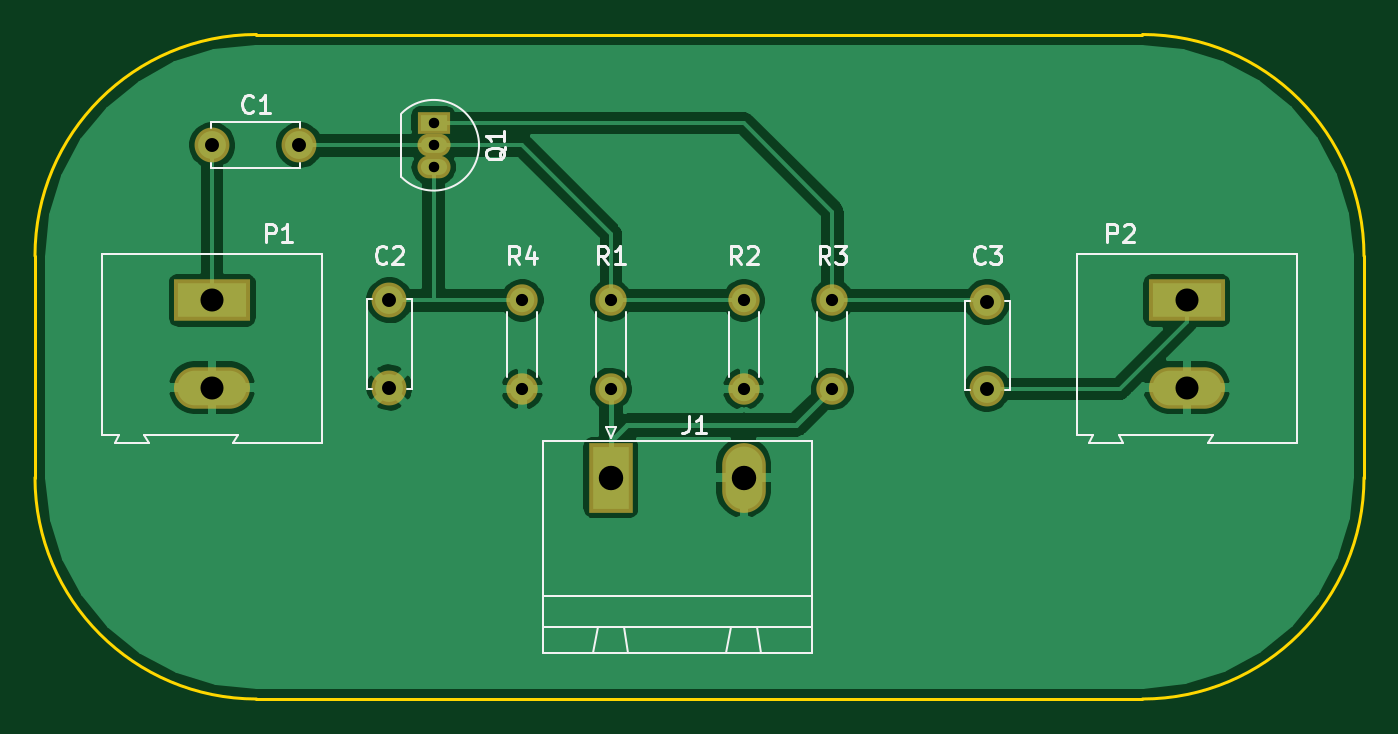
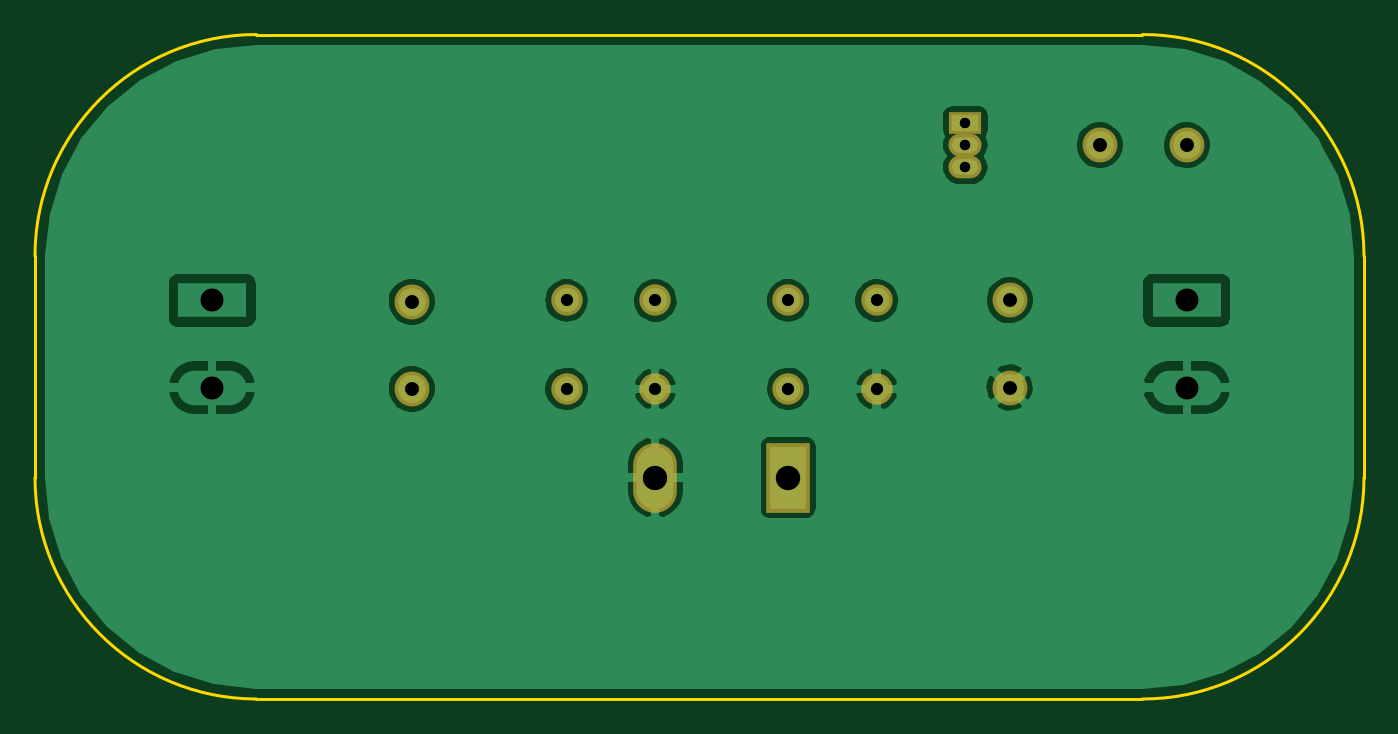
Circuit board: 8 layer files. Board 76.2 x 38.1 mm.
- bottom_copper: Single_transistor_AMP-B.Cu.gbr (44945 bytes)
- bottom_mask: Single_transistor_AMP-B.Mask.gbr (970 bytes)
- bottom_silk: Single_transistor_AMP-B.SilkS.gbr (265 bytes)
- outline: Single_transistor_AMP-Edge.Cuts.gbr (779 bytes)
- top_copper: Single_transistor_AMP-F.Cu.gbr (45016 bytes)
- top_mask: Single_transistor_AMP-F.Mask.gbr (1144 bytes)
- top_silk: Single_transistor_AMP-F.SilkS.gbr (9866 bytes)
- drill: Single_transistor_AMP.drl (518 bytes)

=== bottom_copper: Single_transistor_AMP-B.Cu.gbr (44945 bytes, source omitted) ===
=== bottom_mask: Single_transistor_AMP-B.Mask.gbr ===
G04 #@! TF.FileFunction,Soldermask,Bot*
%FSLAX46Y46*%
G04 Gerber Fmt 4.6, Leading zero omitted, Abs format (unit mm)*
G04 Created by KiCad (PCBNEW 4.0.6) date 06/11/17 17:15:35*
%MOMM*%
%LPD*%
G01*
G04 APERTURE LIST*
%ADD10C,0.100000*%
%ADD11R,2.500000X4.000000*%
%ADD12O,2.500000X4.000000*%
%ADD13C,2.000000*%
%ADD14O,1.900000X1.300000*%
%ADD15R,1.900000X1.300000*%
%ADD16C,1.800000*%
%ADD17O,1.800000X1.800000*%
G04 APERTURE END LIST*
D10*
D11*
X83820000Y-63500000D03*
D12*
X91440000Y-63500000D03*
D13*
X60960000Y-44450000D03*
X65960000Y-44450000D03*
X71120000Y-53340000D03*
X71120000Y-58340000D03*
X105410000Y-53420000D03*
X105410000Y-58420000D03*
D14*
X73660000Y-44450000D03*
X73660000Y-45720000D03*
D15*
X73660000Y-43180000D03*
D16*
X83820000Y-58420000D03*
D17*
X83820000Y-53340000D03*
D16*
X91440000Y-53340000D03*
D17*
X91440000Y-58420000D03*
D16*
X96520000Y-58420000D03*
D17*
X96520000Y-53340000D03*
D16*
X78740000Y-53340000D03*
D17*
X78740000Y-58420000D03*
M02*

=== bottom_silk: Single_transistor_AMP-B.SilkS.gbr ===
G04 #@! TF.FileFunction,Legend,Bot*
%FSLAX46Y46*%
G04 Gerber Fmt 4.6, Leading zero omitted, Abs format (unit mm)*
G04 Created by KiCad (PCBNEW 4.0.6) date 06/11/17 17:15:35*
%MOMM*%
%LPD*%
G01*
G04 APERTURE LIST*
%ADD10C,0.100000*%
G04 APERTURE END LIST*
D10*
M02*

=== outline: Single_transistor_AMP-Edge.Cuts.gbr ===
G04 #@! TF.FileFunction,Profile,NP*
%FSLAX46Y46*%
G04 Gerber Fmt 4.6, Leading zero omitted, Abs format (unit mm)*
G04 Created by KiCad (PCBNEW 4.0.6) date 06/11/17 17:15:35*
%MOMM*%
%LPD*%
G01*
G04 APERTURE LIST*
%ADD10C,0.100000*%
%ADD11C,0.150000*%
G04 APERTURE END LIST*
D10*
D11*
X114300000Y-38100000D02*
X63500000Y-38100000D01*
X127000000Y-63500000D02*
X127000000Y-50800000D01*
X63500000Y-76200000D02*
X114300000Y-76200000D01*
X50800000Y-50800000D02*
X50800000Y-63500000D01*
X127000000Y-50800000D02*
G75*
G03X114300000Y-38100000I-12700000J0D01*
G01*
X63500000Y-38100000D02*
G75*
G03X50800000Y-50800000I0J-12700000D01*
G01*
X50800000Y-63500000D02*
G75*
G03X63500000Y-76200000I12700000J0D01*
G01*
X114300000Y-76200000D02*
G75*
G03X127000000Y-63500000I0J12700000D01*
G01*
M02*

=== top_copper: Single_transistor_AMP-F.Cu.gbr (45016 bytes, source omitted) ===
=== top_mask: Single_transistor_AMP-F.Mask.gbr ===
G04 #@! TF.FileFunction,Soldermask,Top*
%FSLAX46Y46*%
G04 Gerber Fmt 4.6, Leading zero omitted, Abs format (unit mm)*
G04 Created by KiCad (PCBNEW 4.0.6) date 06/11/17 17:15:35*
%MOMM*%
%LPD*%
G01*
G04 APERTURE LIST*
%ADD10C,0.100000*%
%ADD11R,2.500000X4.000000*%
%ADD12O,2.500000X4.000000*%
%ADD13R,4.360000X2.380000*%
%ADD14O,4.360000X2.380000*%
%ADD15C,2.000000*%
%ADD16O,1.900000X1.300000*%
%ADD17R,1.900000X1.300000*%
%ADD18C,1.800000*%
%ADD19O,1.800000X1.800000*%
G04 APERTURE END LIST*
D10*
D11*
X83820000Y-63500000D03*
D12*
X91440000Y-63500000D03*
D13*
X116840000Y-53340000D03*
D14*
X116840000Y-58340000D03*
D15*
X60960000Y-44450000D03*
X65960000Y-44450000D03*
X71120000Y-53340000D03*
X71120000Y-58340000D03*
X105410000Y-53420000D03*
X105410000Y-58420000D03*
D13*
X60960000Y-53340000D03*
D14*
X60960000Y-58340000D03*
D16*
X73660000Y-44450000D03*
X73660000Y-45720000D03*
D17*
X73660000Y-43180000D03*
D18*
X83820000Y-58420000D03*
D19*
X83820000Y-53340000D03*
D18*
X91440000Y-53340000D03*
D19*
X91440000Y-58420000D03*
D18*
X96520000Y-58420000D03*
D19*
X96520000Y-53340000D03*
D18*
X78740000Y-53340000D03*
D19*
X78740000Y-58420000D03*
M02*

=== top_silk: Single_transistor_AMP-F.SilkS.gbr (9866 bytes, source omitted) ===
=== drill: Single_transistor_AMP.drl ===
M48
;DRILL file {KiCad 4.0.6} date 06/11/17 17:36:35
;FORMAT={-:-/ absolute / metric / decimal}
FMAT,2
METRIC,TZ
T1C0.600
T2C0.700
T3C0.800
T4C1.320
T5C1.400
%
G90
G05
M71
T1
X73.66Y-43.18
X73.66Y-44.45
X73.66Y-45.72
T2
X78.74Y-53.34
X78.74Y-58.42
X83.82Y-53.34
X83.82Y-58.42
X91.44Y-53.34
X91.44Y-58.42
X96.52Y-53.34
X96.52Y-58.42
T3
X60.96Y-44.45
X65.96Y-44.45
X71.12Y-53.34
X71.12Y-58.34
X105.41Y-53.42
X105.41Y-58.42
T4
X60.96Y-53.34
X60.96Y-58.34
X116.84Y-53.34
X116.84Y-58.34
T5
X83.82Y-63.5
X91.44Y-63.5
T0
M30

